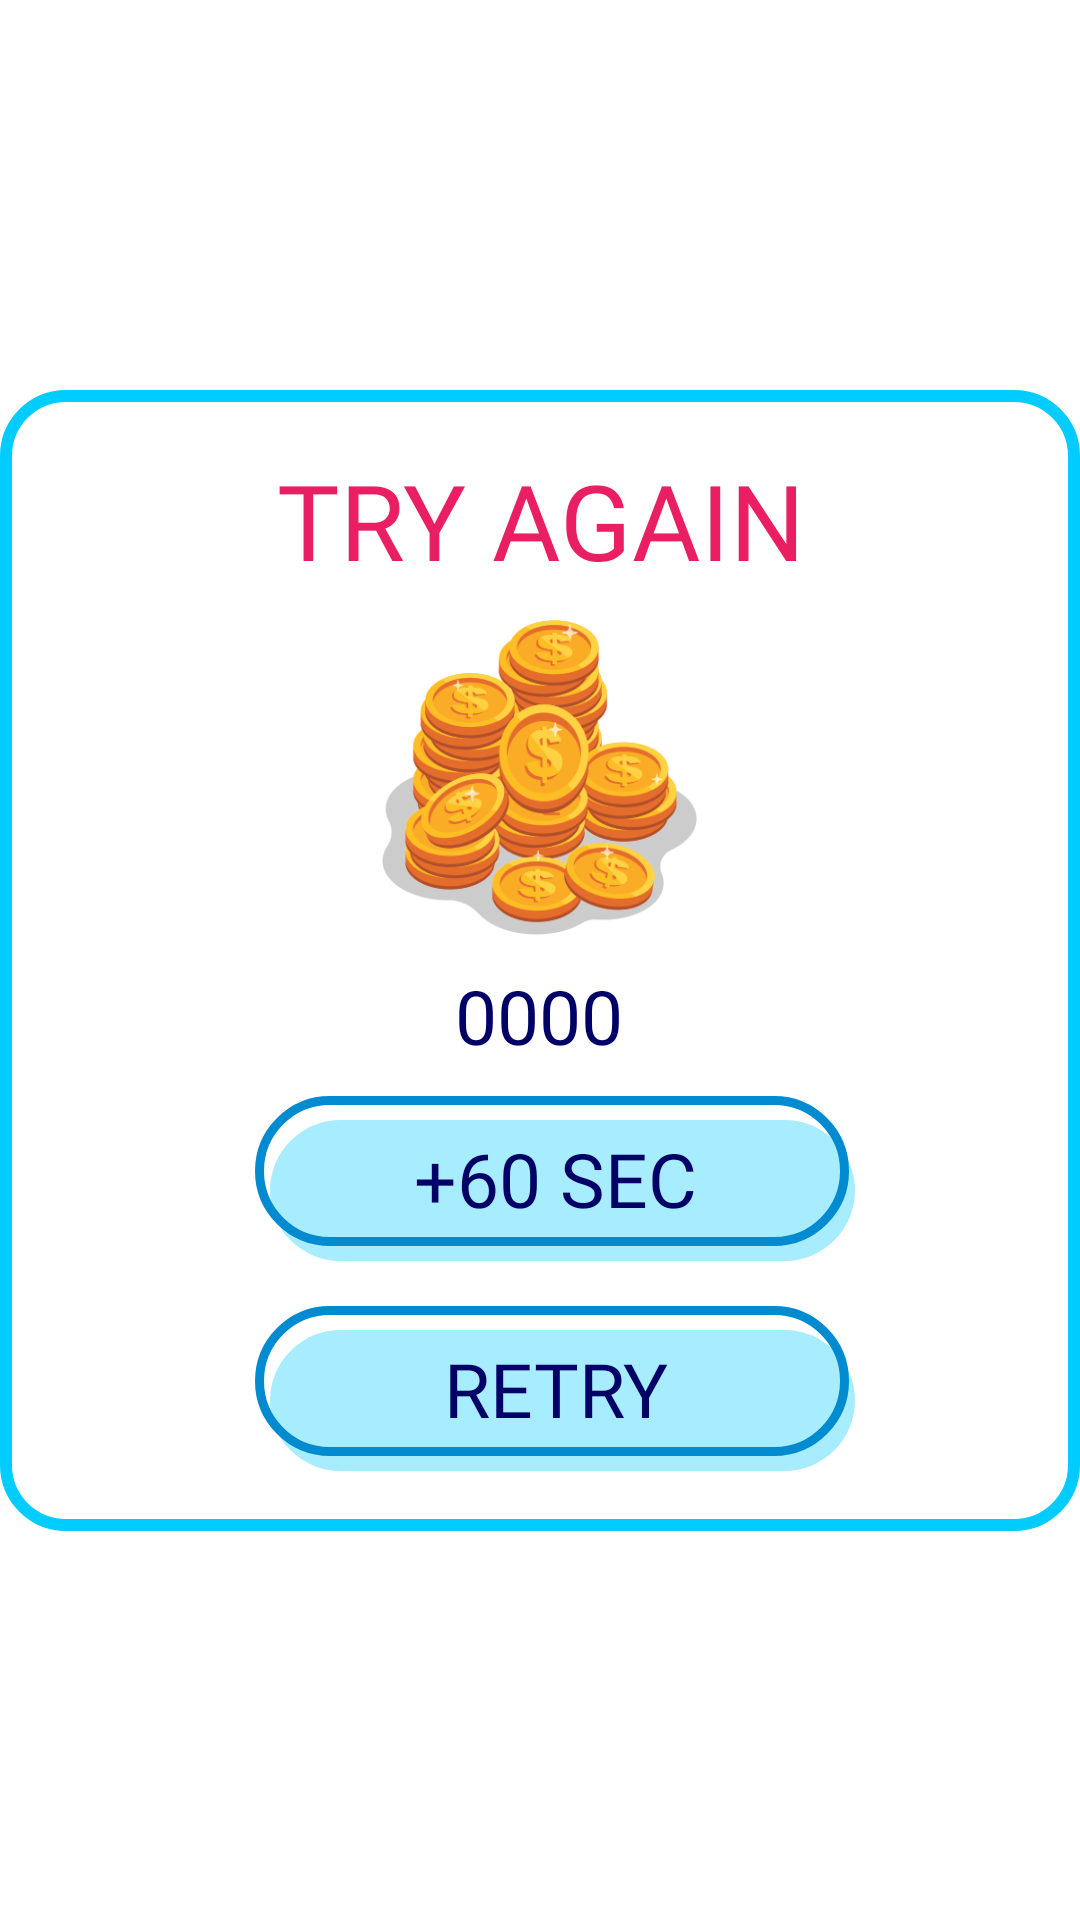

Write the Android layout XML for this screen, with the resource values it uses.
<!-- AndroidManifest.xml: application theme Theme.ImazePuzzle -->
<!-- res/layout/time_over_dialog.xml -->
<?xml version="1.0" encoding="utf-8"?>
<androidx.constraintlayout.widget.ConstraintLayout
    xmlns:app="http://schemas.android.com/apk/res-auto"
    xmlns:android="http://schemas.android.com/apk/res/android"
    android:layout_margin="20dp"
    android:layout_width="match_parent"
    android:layout_height="match_parent">


    <LinearLayout
        android:layout_width="match_parent"
        android:layout_height="wrap_content"
        android:paddingBottom="20dp"
        android:background="@drawable/board_layout"
        app:layout_constraintTop_toTopOf="parent"
        app:layout_constraintStart_toStartOf="parent"
        app:layout_constraintEnd_toEndOf="parent"
        app:layout_constraintBottom_toBottomOf="parent"
        android:orientation="vertical"
        android:gravity="center_horizontal">

        <TextView
            android:id="@+id/titleShow"
            android:layout_width="wrap_content"
            android:layout_height="wrap_content"
            android:layout_marginStart="40dp"
            android:layout_marginEnd="40dp"
            android:layout_marginTop="20dp"
            android:text="Try Again"
            android:textAllCaps="true"
            android:textSize="35dp"
            android:fontFamily="@font/boffossi"
            android:textColor="@color/redText"
            android:gravity="center"/>


        <LinearLayout
            android:id="@+id/coinContainer"
            android:layout_width="wrap_content"
            android:layout_height="wrap_content"
            android:orientation="vertical"
            android:gravity="center"
            android:layout_marginTop="10dp"
            android:layout_marginBottom="10dp">

            <TextView
                android:layout_width="105dp"
                android:layout_height="105dp"
                android:layout_marginStart="15dp"
                android:layout_marginEnd="15dp"
                android:background="@drawable/coins"/>

            <TextView
                android:id="@+id/earnedScore"
                android:layout_width="wrap_content"
                android:layout_height="wrap_content"
                android:gravity="center"
                android:text="0000"
                android:textColor="@color/darkCyan"
                android:layout_marginTop="10dp"
                android:fontFamily="@font/boffossi"
                android:textSize="25dp"/>


        </LinearLayout>

        <TextView
            android:id="@+id/timeIncrease"
            android:layout_width="200dp"
            android:layout_height="55dp"
            android:layout_marginBottom="15dp"
            android:text="+60 sec"
            android:textSize="25dp"
            android:textAllCaps="true"
            android:layout_marginStart="5dp"
            android:textColor="@color/darkCyan"
            android:background="@drawable/button_design"
            android:gravity="center"
            android:fontFamily="@font/boffossi"
            app:layout_constraintStart_toStartOf="parent"
            app:layout_constraintEnd_toEndOf="parent"
            app:layout_constraintTop_toBottomOf="@id/timeIncrease"
            app:layout_constraintBottom_toBottomOf="parent"/>

        <TextView
            android:id="@+id/goHomeButton"
            android:layout_width="200dp"
            android:layout_height="55dp"
            android:text="Retry"
            android:textSize="25dp"
            android:textAllCaps="true"
            android:layout_marginStart="5dp"
            android:textColor="@color/darkCyan"
            android:background="@drawable/button_design"
            android:gravity="center"
            android:fontFamily="@font/boffossi"
            app:layout_constraintStart_toStartOf="parent"
            app:layout_constraintEnd_toEndOf="parent"
            app:layout_constraintTop_toBottomOf="@id/timeIncrease"
            app:layout_constraintBottom_toBottomOf="parent"/>

    </LinearLayout>

</androidx.constraintlayout.widget.ConstraintLayout>
<!-- resources referenced by this layout -->
<resources>
  <color name="darkCyan">#000066</color>
  <color name="redText">#E91E63</color>
  <!-- drawable board_layout (drawable) -->
  <?xml version="1.0" encoding="utf-8"?>
  <shape xmlns:android="http://schemas.android.com/apk/res/android">
      <solid android:color="@color/white"/>
      <corners android:radius="20dp"/>
      <stroke android:width="4dp" android:color="@color/skyCyan"/>
  </shape>
  <!-- drawable button_design (drawable) -->
  <?xml version="1.0" encoding="utf-8"?>
  <layer-list xmlns:android="http://schemas.android.com/apk/res/android">
  
      <item android:top="8dp" android:left="5dp">
          <shape>
              <size android:width="800dp" android:height="200dp"/>
              <solid android:color="#A7EDFF"/>
              <corners android:radius="100dp"/>
          </shape>
      </item>
  
      <item android:bottom="5dp" android:right="2dp">
          <shape>
              <size android:width="800dp" android:height="200dp"/>
              <stroke android:width="3dp" android:color="#008BD1"/>
              <solid android:color="@color/transparent"/>
              <corners android:radius="100dp"/>
          </shape>
      </item>
  
  </layer-list>
  <!-- drawable coins: png bitmap (drawable, 71180 bytes) -->
  <style name="Theme.ImazePuzzle" parent="Theme.MaterialComponents.DayNight.DarkActionBar">
          
          <item name="colorPrimary">@color/purple_500</item>
          <item name="colorPrimaryVariant">@color/purple_700</item>
          <item name="colorOnPrimary">@color/white</item>
          
          <item name="colorSecondary">@color/teal_200</item>
          <item name="colorSecondaryVariant">@color/teal_700</item>
          <item name="colorOnSecondary">@color/black</item>
          
          <item name="android:statusBarColor">?attr/colorPrimaryVariant</item>
          
      </style>
  <color name="white">#FFFFFFFF</color>
  <color name="skyCyan">#00CCFF</color>
  <color name="transparent">#00000000</color>
  <color name="purple_500">#FF6200EE</color>
  <color name="purple_700">#FF3700B3</color>
  <color name="teal_200">#FF03DAC5</color>
  <color name="teal_700">#FF018786</color>
  <color name="black">#FF000000</color>
</resources>
